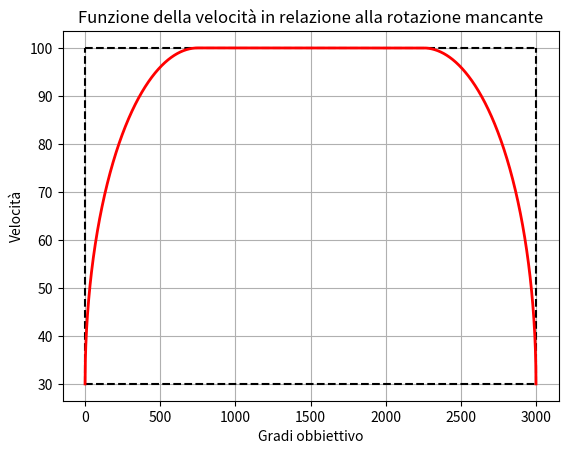

Reproduce this figure in Python.
import matplotlib.pyplot as plt
from math import sqrt as radice
velocitàMax = 100
distanza = 3000
kCurva = distanza/4
percorsa = []
velocità = []
i = 0

fig, ax = plt.subplots()
ax.set(xlabel='Gradi obbiettivo', ylabel='Velocità',
       title='Funzione della velocità in relazione alla rotazione mancante')
ax.grid()
ax.plot([0,0],[30,100],color="black",linestyle="dashed")
ax.plot([distanza,distanza],[30,velocitàMax],color="black",linestyle="dashed")
ax.plot([0,distanza],[30,30],color="black",linestyle="dashed")
ax.plot([0,distanza],[100,100],color="black",linestyle="dashed")

while i < kCurva:
    #velocità.append(radice(abs(((i-(distanza/kCurva/2))**2)/((distanza/kCurva/2)**2)-1)*(velocitàMax-30)**2)+30) 
    velocità.append(radice(((((i-kCurva)**2)/kCurva**2)-1)*(-(velocitàMax-30)**2))+30)
    print(radice(((((i-kCurva)**2)/kCurva**2)-1)*(-(velocitàMax-30)**2))+30) #prima ellisse sezionata
    percorsa.append(i)
    i += 1

while kCurva <= i <= distanza-kCurva:
    percorsa.append(i)
    velocità.append(velocitàMax)
    i += 1
while distanza-kCurva<= i <= distanza:
    velocità.append(radice(((((i-distanza+kCurva)**2)/kCurva**2)-1)*(-(velocitàMax-30)**2))+30)
    print(radice(((((i-distanza+kCurva)**2)/kCurva**2)-1)*(-(velocitàMax-30)**2))+30)
    percorsa.append(i)
    i += 1

ax.plot(percorsa,velocità,color="red",linewidth=2)
plt.show()